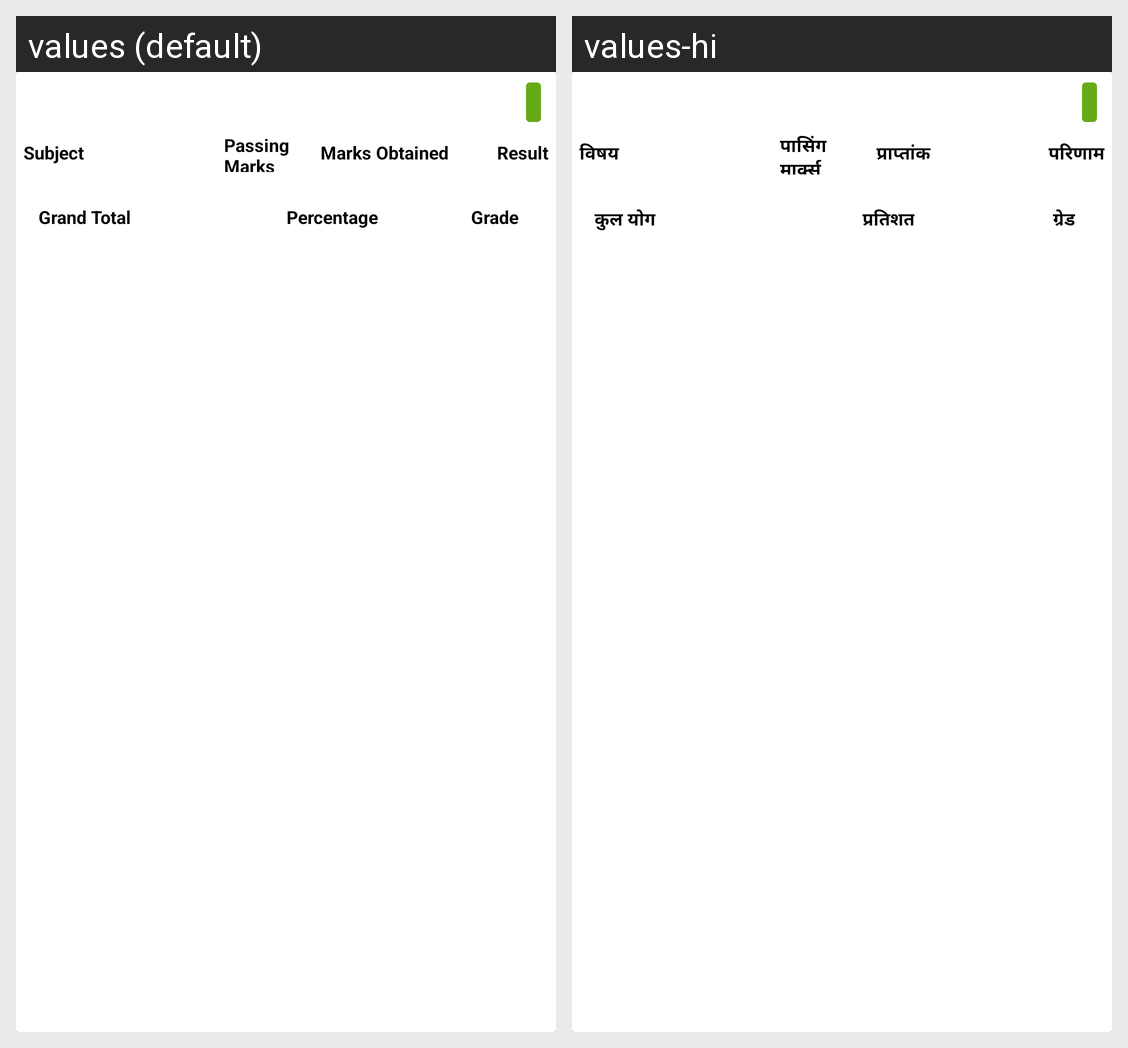

Here is an Android app screen in its default locale and in the app's own translations. Write out the translated-string differences for the strings that appear on this screen.
Android screen res/layout/student_report_card_exam_result_activity.xml rendered under 2 locales, left to right: values (default), values-hi. Device: Nexus 5 (rendered at 1080×1920; each locale shown at half size, 540×960, under a caption strip naming it); theme AppTheme.
Strings drawn on this screen, with the default value and each locale's value (text and hints the layout hard-codes, and strings that could not be matched under every locale, appear in the picture but are not listed):

subject
  values: Subject
  values-hi: विषय

passingMarks
  values: Passing Marks
  values-hi: पासिंग मार्क्स

MarksObtained
  values: Marks Obtained
  values-hi: प्राप्तांक

result
  values: Result
  values-hi: परिणाम

grandTotal
  values: Grand Total
  values-hi: कुल योग

percentage
  values: Percentage
  values-hi: प्रतिशत

grade
  values: Grade
  values-hi: ग्रेड
